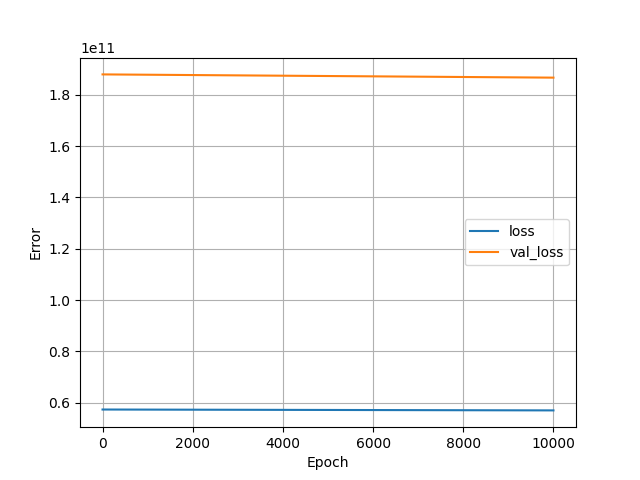

The table this chart was drawn from, first rows:
, loss, val_loss, epoch
0, 57389506560, 187891023872, 0
1, 57389473792, 187890876416, 1
2, 57389441024, 187890745344, 2
3, 57389404160, 187890614272, 3
4, 57389371392, 187890499584, 4
5, 57389330432, 187890319360, 5
6, 57389301760, 187890204672, 6
7, 57389260800, 187890073600, 7
8, 57389219840, 187889942528, 8
9, 57389187072, 187889811456, 9
10, 57389150208, 187889696768, 10
11, 57389125632, 187889532928, 11
12, 57389084672, 187889401856, 12
13, 57389047808, 187889287168, 13
14, 57389023232, 187889188864, 14
15, 57388978176, 187889074176, 15
16, 57388949504, 187888959488, 16
17, 57388912640, 187888812032, 17
18, 57388875776, 187888697344, 18
19, 57388843008, 187888549888, 19
20, 57388814336, 187888435200, 20
21, 57388777472, 187888320512, 21
22, 57388736512, 187888173056, 22
23, 57388703744, 187888074752, 23
24, 57388675072, 187887976448, 24
25, 57388646400, 187887861760, 25
26, 57388609536, 187887730688, 26
27, 57388576768, 187887599616, 27
28, 57388539904, 187887501312, 28
29, 57388511232, 187887386624, 29
30, 57388470272, 187887239168, 30
31, 57388437504, 187887124480, 31
32, 57388404736, 187886993408, 32
33, 57388376064, 187886862336, 33
34, 57388351488, 187886780416, 34
35, 57388314624, 187886665728, 35
36, 57388273664, 187886534656, 36
37, 57388249088, 187886403584, 37
38, 57388212224, 187886272512, 38
39, 57388171264, 187886125056, 39
40, 57388146688, 187886010368, 40
41, 57388113920, 187885912064, 41
42, 57388081152, 187885764608, 42
43, 57388036096, 187885649920, 43
44, 57388011520, 187885535232, 44
45, 57387978752, 187885387776, 45
46, 57387945984, 187885240320, 46
47, 57387896832, 187885109248, 47
48, 57387876352, 187885010944, 48
49, 57387843584, 187884879872, 49
50, 57387810816, 187884765184, 50
51, 57387773952, 187884650496, 51
52, 57387749376, 187884552192, 52
53, 57387712512, 187884437504, 53
54, 57387679744, 187884322816, 54
55, 57387642880, 187884191744, 55
56, 57387610112, 187884044288, 56
57, 57387577344, 187883913216, 57
58, 57387544576, 187883782144, 58
59, 57387495424, 187883634688, 59
... 9,940 more rows
